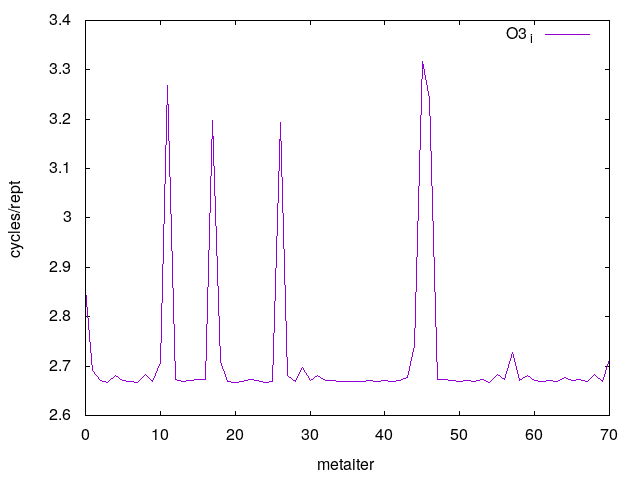

The file beside this chart, header and first rows:
0	2.854673
1	2.69
2	2.67
3	2.667
4	2.681
5	2.67
6	2.67
7	2.668
8	2.683
9	2.67
10	2.708
11	3.268
12	2.673
13	2.669
14	2.671
15	2.673
16	2.673
17	3.197
18	2.71
19	2.669
20	2.667
21	2.668
22	2.672
23	2.67
24	2.667
25	2.669
26	3.193
27	2.681
28	2.67
29	2.697
30	2.67
31	2.681
32	2.671
33	2.672
34	2.67
35	2.668
36	2.668
37	2.668
38	2.67
39	2.669
40	2.671
41	2.67
42	2.671
43	2.676
44	2.743
45	3.317
46	3.242
47	2.674
48	2.672
49	2.671
50	2.668
51	2.671
52	2.67
53	2.673
54	2.667
55	2.683
56	2.672
57	2.728
58	2.67
59	2.681
60	2.672
... 10 more rows
